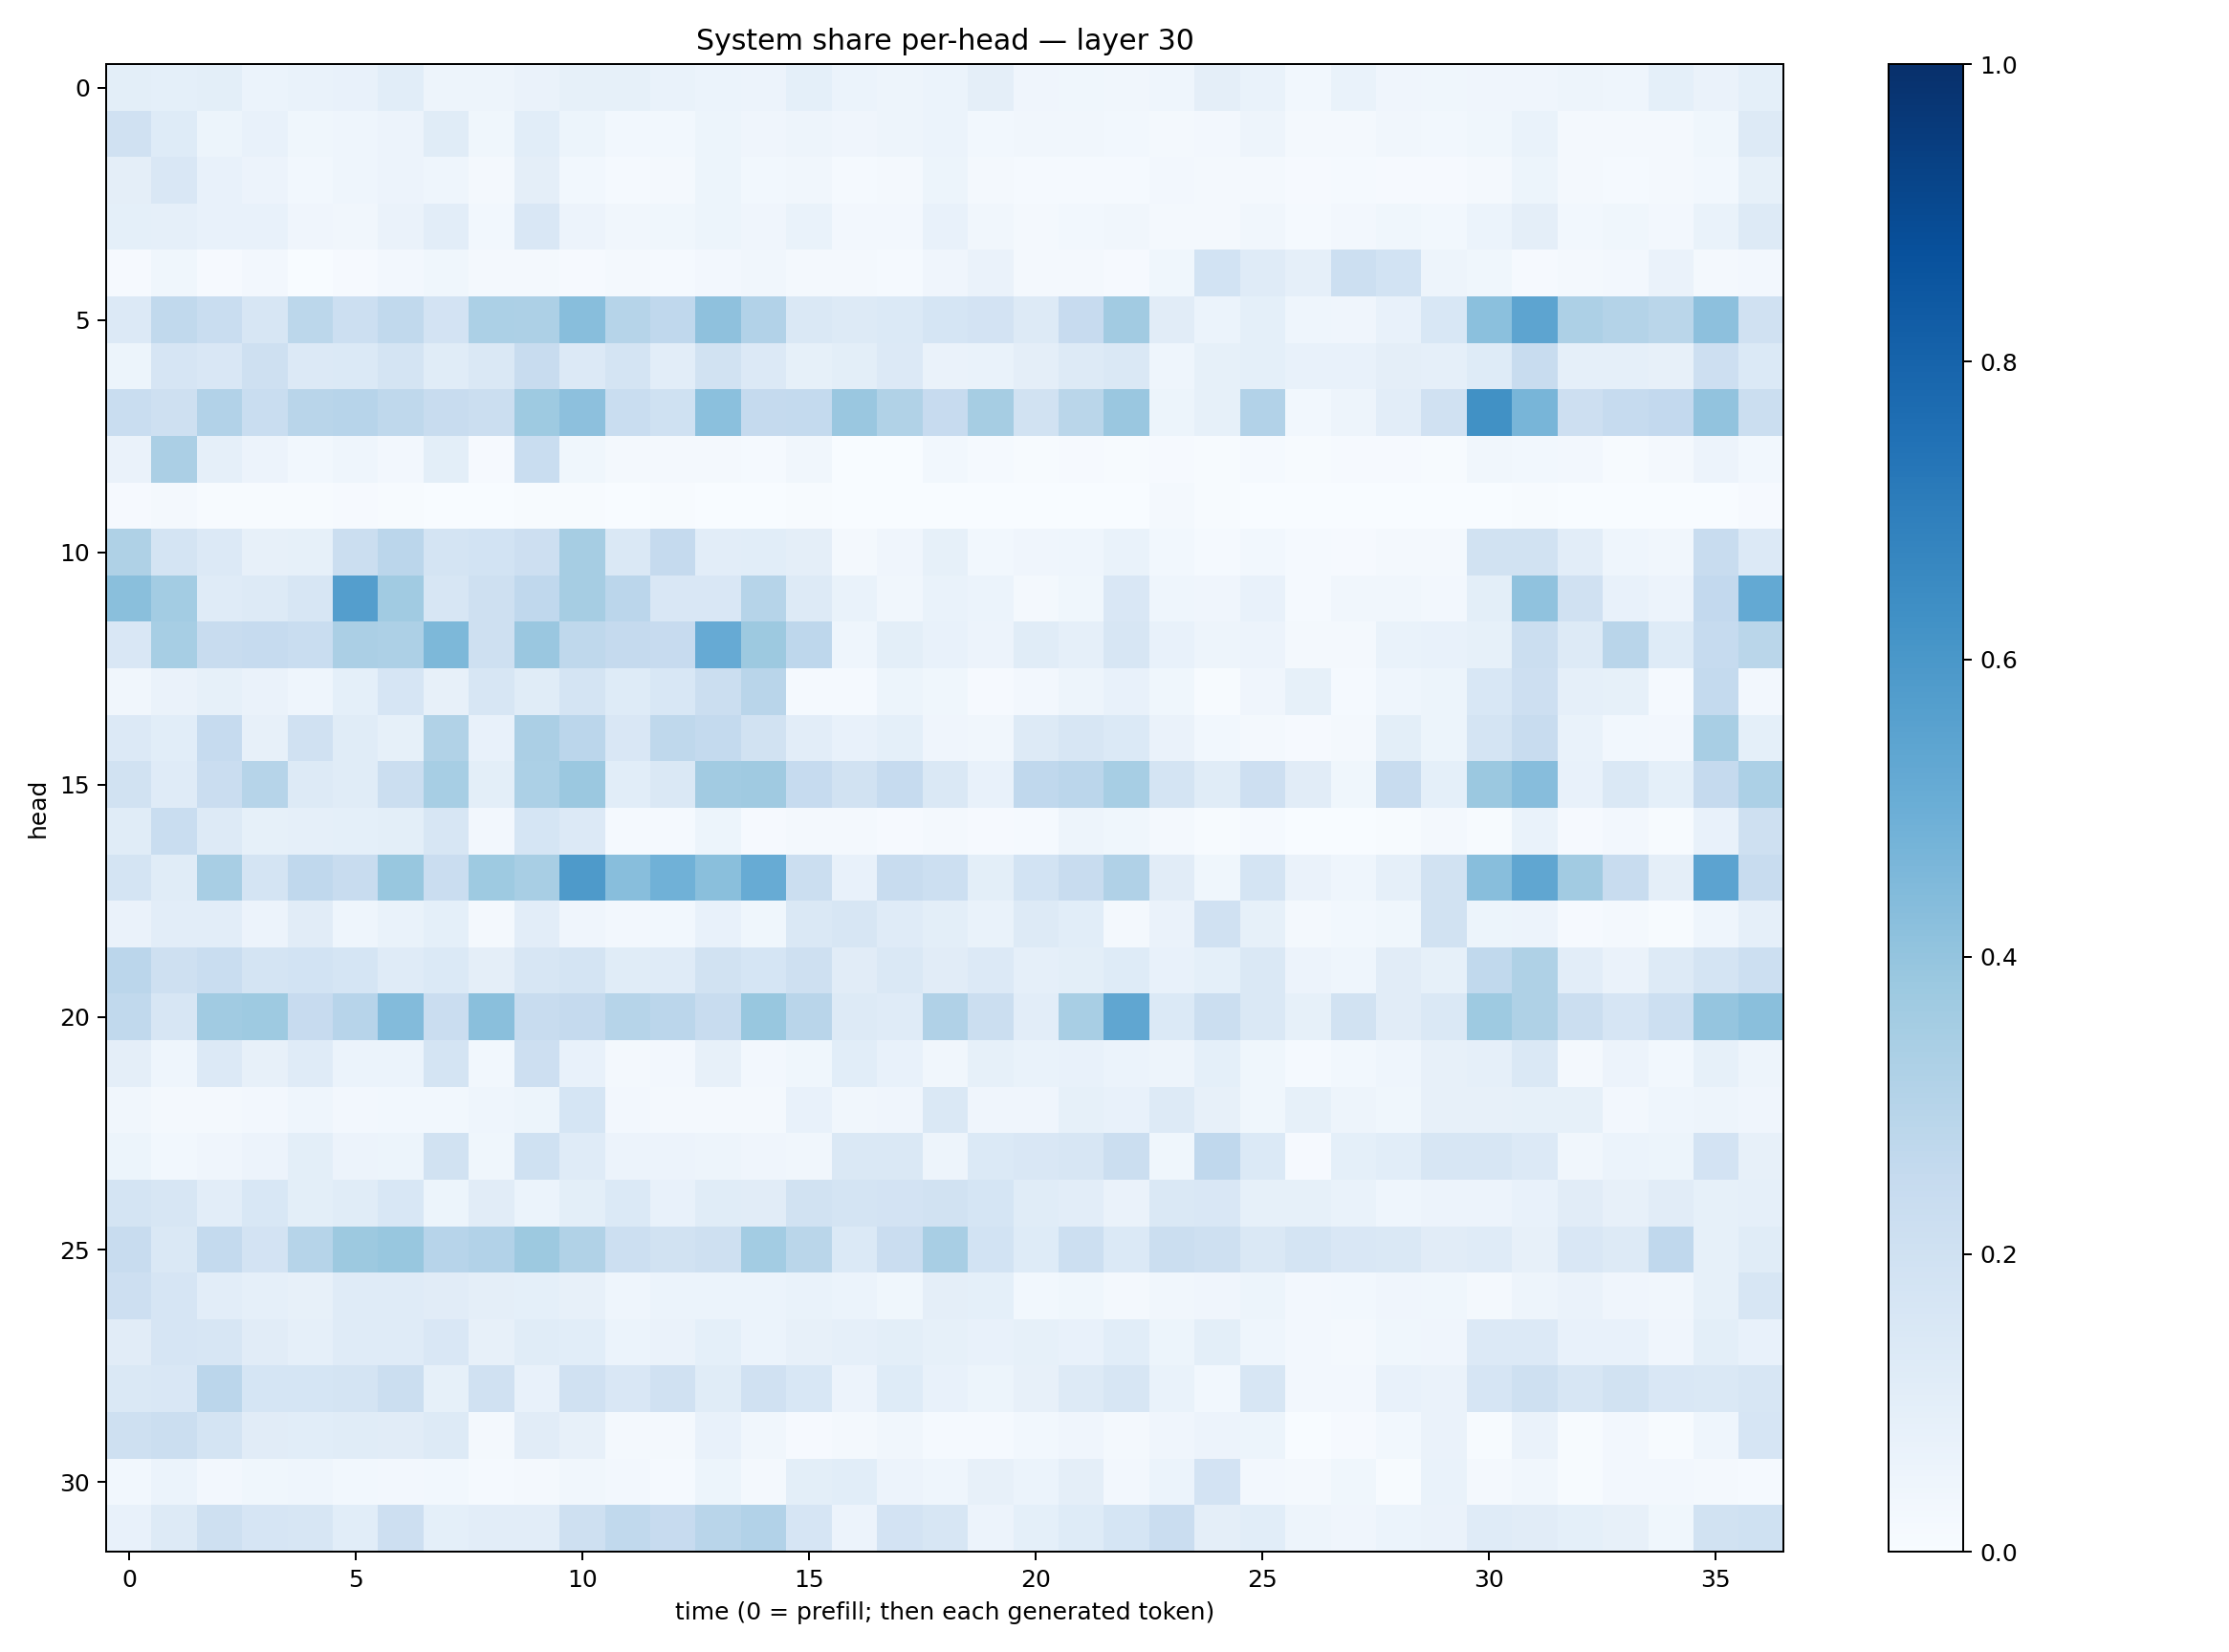

The file beside this chart, header and first rows:
0.101175785, 0.09264862, 0.09794724, 0.061374653, 0.068302296, 0.071125016, 0.10911996, 0.0501472, 0.050614737, 0.06598423, 0.08443347, 0.082314506, 0.068037584, 0.059794653, 0.057073675, 0.093126126, 0.061683357, 0.0506911, 0.0616298, 0.09395674, 0.042401046, 0.03809905, 0.033375375, 0.043938015
0.1981, 0.1211, 0.05391, 0.07215, 0.03532, 0.04437, 0.05509, 0.1138, 0.03554, 0.1087, 0.05399, 0.02809, 0.03092, 0.05162, 0.04072, 0.04851, 0.04167, 0.04739, 0.06029, 0.02977, 0.03285, 0.03438, 0.02883, 0.0216
0.09625, 0.1499, 0.07673, 0.05488, 0.02905, 0.0434, 0.05828, 0.0465, 0.01859, 0.0973, 0.03023, 0.0131, 0.02282, 0.05302, 0.03054, 0.03202, 0.01324, 0.0188, 0.0519, 0.01799, 0.0129, 0.01537, 0.01313, 0.02565
0.09011, 0.08595, 0.07145, 0.07043, 0.04254, 0.03459, 0.06323, 0.1053, 0.02984, 0.1517, 0.05851, 0.03132, 0.03848, 0.05399, 0.04079, 0.06704, 0.02723, 0.02652, 0.07395, 0.0326, 0.02129, 0.03119, 0.03499, 0.02218
0.01075, 0.03642, 0.009004, 0.02557, 0.003505, 0.009955, 0.02572, 0.03843, 0.01643, 0.02272, 0.009068, 0.0215, 0.01462, 0.02602, 0.03478, 0.01709, 0.02341, 0.01423, 0.04034, 0.0644, 0.02184, 0.02057, 0.009166, 0.03785
0.134, 0.2651, 0.2336, 0.1572, 0.2785, 0.217, 0.2651, 0.1809, 0.3291, 0.3275, 0.4269, 0.2988, 0.2684, 0.4138, 0.31, 0.1439, 0.1309, 0.1369, 0.1703, 0.1808, 0.1261, 0.2434, 0.3627, 0.1101
0.05387, 0.1656, 0.1503, 0.2087, 0.136, 0.1405, 0.1746, 0.1137, 0.142, 0.237, 0.1346, 0.1722, 0.1016, 0.1914, 0.1366, 0.08474, 0.09834, 0.1348, 0.06364, 0.06918, 0.09442, 0.1296, 0.1429, 0.04677
0.2331, 0.2034, 0.3109, 0.2338, 0.29, 0.2962, 0.2731, 0.2409, 0.2229, 0.3745, 0.4158, 0.2331, 0.2029, 0.4211, 0.2515, 0.2543, 0.3848, 0.3145, 0.2441, 0.351, 0.1938, 0.2855, 0.385, 0.0526
0.0629, 0.3343, 0.08941, 0.05664, 0.02769, 0.0468, 0.025, 0.1008, 0.01133, 0.2326, 0.03662, 0.02032, 0.02238, 0.02096, 0.01179, 0.03341, 0.003427, 0.002219, 0.03116, 0.01392, 0.00471, 0.00991, 0.005912, 0.01098
0.01143, 0.02299, 0.005808, 0.007402, 0.005406, 0.01075, 0.005139, 0.002076, 0.003225, 0.006016, 0.00419, 0.002709, 0.004688, 0.001548, 0.001788, 0.007483, 0.001297, 9.154358e-05, 0.001878, 0.0005288, 0.0002891, 0.0002784, 0.000227, 0.02016
0.3222, 0.1737, 0.1349, 0.08102, 0.08418, 0.2242, 0.282, 0.1751, 0.1847, 0.211, 0.3479, 0.1452, 0.2529, 0.1036, 0.1077, 0.09418, 0.01852, 0.03995, 0.08258, 0.02938, 0.04006, 0.04541, 0.06822, 0.0311
0.4234, 0.3577, 0.1175, 0.1308, 0.157, 0.5686, 0.3653, 0.1576, 0.2066, 0.2669, 0.3503, 0.2823, 0.1511, 0.1512, 0.298, 0.1257, 0.06747, 0.0316, 0.06912, 0.06122, 0.01643, 0.03595, 0.1494, 0.04547
0.1488, 0.347, 0.2414, 0.2486, 0.234, 0.3333, 0.3257, 0.4535, 0.2104, 0.3831, 0.2697, 0.2513, 0.2443, 0.5155, 0.3772, 0.2746, 0.0433, 0.09853, 0.07789, 0.05851, 0.115, 0.08595, 0.1588, 0.07205
0.0319, 0.06372, 0.0845, 0.06411, 0.04638, 0.09351, 0.166, 0.07961, 0.1621, 0.115, 0.1777, 0.1245, 0.1539, 0.2225, 0.292, 0.01291, 0.01177, 0.05297, 0.03874, 0.009487, 0.02411, 0.05011, 0.07238, 0.036
0.1355, 0.109, 0.2499, 0.08093, 0.1987, 0.1139, 0.0828, 0.314, 0.07075, 0.333, 0.2831, 0.1514, 0.2699, 0.2572, 0.1911, 0.1021, 0.07684, 0.09294, 0.04066, 0.03273, 0.1292, 0.1612, 0.1379, 0.06349
0.1911, 0.1189, 0.2292, 0.2981, 0.1279, 0.1135, 0.2236, 0.3473, 0.0984, 0.3319, 0.3807, 0.1087, 0.1445, 0.3626, 0.3691, 0.2475, 0.195, 0.2463, 0.1456, 0.07096, 0.2695, 0.2831, 0.3443, 0.1772
0.1134, 0.2313, 0.1276, 0.08408, 0.08657, 0.09277, 0.1, 0.1635, 0.02351, 0.1687, 0.1354, 0.01478, 0.01277, 0.05224, 0.009557, 0.01571, 0.01758, 0.01037, 0.01897, 0.01115, 0.01299, 0.05029, 0.03848, 0.01733
0.1758, 0.1171, 0.3425, 0.1742, 0.2691, 0.239, 0.3885, 0.2296, 0.3733, 0.343, 0.588, 0.4263, 0.4872, 0.4257, 0.5089, 0.2196, 0.07746, 0.2379, 0.2176, 0.0984, 0.1846, 0.236, 0.3203, 0.1132
0.06396, 0.1048, 0.1053, 0.05638, 0.1107, 0.04662, 0.06766, 0.09355, 0.01901, 0.1039, 0.0399, 0.02476, 0.02869, 0.077, 0.03553, 0.1467, 0.1566, 0.1183, 0.101, 0.06771, 0.1308, 0.1093, 0.01874, 0.06492
0.284, 0.2092, 0.2331, 0.1729, 0.1863, 0.1694, 0.1183, 0.1399, 0.09573, 0.1589, 0.1771, 0.1137, 0.1195, 0.1879, 0.1684, 0.2047, 0.1108, 0.147, 0.1094, 0.1343, 0.08944, 0.1001, 0.1236, 0.07592
0.2628, 0.1566, 0.3651, 0.3713, 0.2434, 0.2953, 0.4399, 0.2283, 0.4237, 0.2375, 0.2522, 0.2988, 0.282, 0.2356, 0.3868, 0.2919, 0.1279, 0.1183, 0.3199, 0.2259, 0.1051, 0.3426, 0.533, 0.1376
0.09472, 0.04653, 0.133, 0.07922, 0.1187, 0.06037, 0.05948, 0.178, 0.0293, 0.212, 0.0743, 0.01845, 0.0269, 0.07842, 0.02561, 0.03675, 0.1065, 0.07081, 0.03139, 0.08321, 0.07029, 0.07332, 0.05893, 0.04704
0.0314, 0.01911, 0.01771, 0.025, 0.04394, 0.02718, 0.02961, 0.02928, 0.04666, 0.05285, 0.1681, 0.02683, 0.01758, 0.01767, 0.01581, 0.07594, 0.03321, 0.0417, 0.145, 0.04193, 0.0406, 0.08543, 0.07301, 0.1268
0.0538, 0.02924, 0.03945, 0.05835, 0.09938, 0.05799, 0.05265, 0.1929, 0.03858, 0.2004, 0.1191, 0.05836, 0.05708, 0.04916, 0.04175, 0.03303, 0.1451, 0.141, 0.04903, 0.139, 0.1502, 0.1617, 0.2225, 0.03877
0.1728, 0.1622, 0.1047, 0.154, 0.1002, 0.1165, 0.1555, 0.05258, 0.1106, 0.06008, 0.09981, 0.1373, 0.07081, 0.1171, 0.1115, 0.1893, 0.176, 0.183, 0.1933, 0.1689, 0.1146, 0.1053, 0.06454, 0.1453
0.2349, 0.1472, 0.2543, 0.1831, 0.2992, 0.3783, 0.3869, 0.2931, 0.3099, 0.3768, 0.3126, 0.2163, 0.1953, 0.2069, 0.3591, 0.2888, 0.138, 0.2293, 0.3434, 0.1839, 0.1215, 0.2164, 0.1377, 0.2265
0.2111, 0.1674, 0.104, 0.08945, 0.08058, 0.1185, 0.1203, 0.112, 0.09565, 0.09369, 0.07878, 0.04524, 0.05962, 0.05875, 0.06156, 0.07011, 0.06165, 0.03678, 0.09724, 0.09148, 0.02765, 0.03617, 0.01998, 0.03191
0.1113, 0.1676, 0.1612, 0.1116, 0.08718, 0.118, 0.1183, 0.1509, 0.07934, 0.1138, 0.1055, 0.06204, 0.06292, 0.09109, 0.06027, 0.08151, 0.08612, 0.1008, 0.08561, 0.07322, 0.08426, 0.07565, 0.1062, 0.05165
0.148, 0.1486, 0.2826, 0.171, 0.1718, 0.177, 0.2192, 0.08588, 0.1961, 0.07717, 0.1985, 0.1511, 0.1968, 0.1153, 0.1973, 0.1531, 0.0555, 0.1218, 0.07163, 0.05142, 0.08129, 0.1269, 0.1601, 0.06968
0.2059, 0.2248, 0.1747, 0.1117, 0.1079, 0.117, 0.1124, 0.1294, 0.02283, 0.1129, 0.07859, 0.02195, 0.01861, 0.07125, 0.03284, 0.01125, 0.0164, 0.03405, 0.01217, 0.01281, 0.02844, 0.04263, 0.01792, 0.04151
0.03067, 0.05881, 0.02539, 0.03743, 0.0438, 0.02945, 0.02506, 0.02886, 0.01351, 0.0232, 0.03313, 0.02464, 0.01519, 0.05402, 0.02296, 0.0987, 0.1075, 0.05496, 0.04485, 0.08005, 0.05907, 0.09511, 0.02488, 0.06173
0.07635, 0.1252, 0.2074, 0.1673, 0.1611, 0.1076, 0.2122, 0.09288, 0.1016, 0.1041, 0.2077, 0.2628, 0.2423, 0.2928, 0.3098, 0.1647, 0.05641, 0.1828, 0.1605, 0.05518, 0.09218, 0.1223, 0.17, 0.2284
